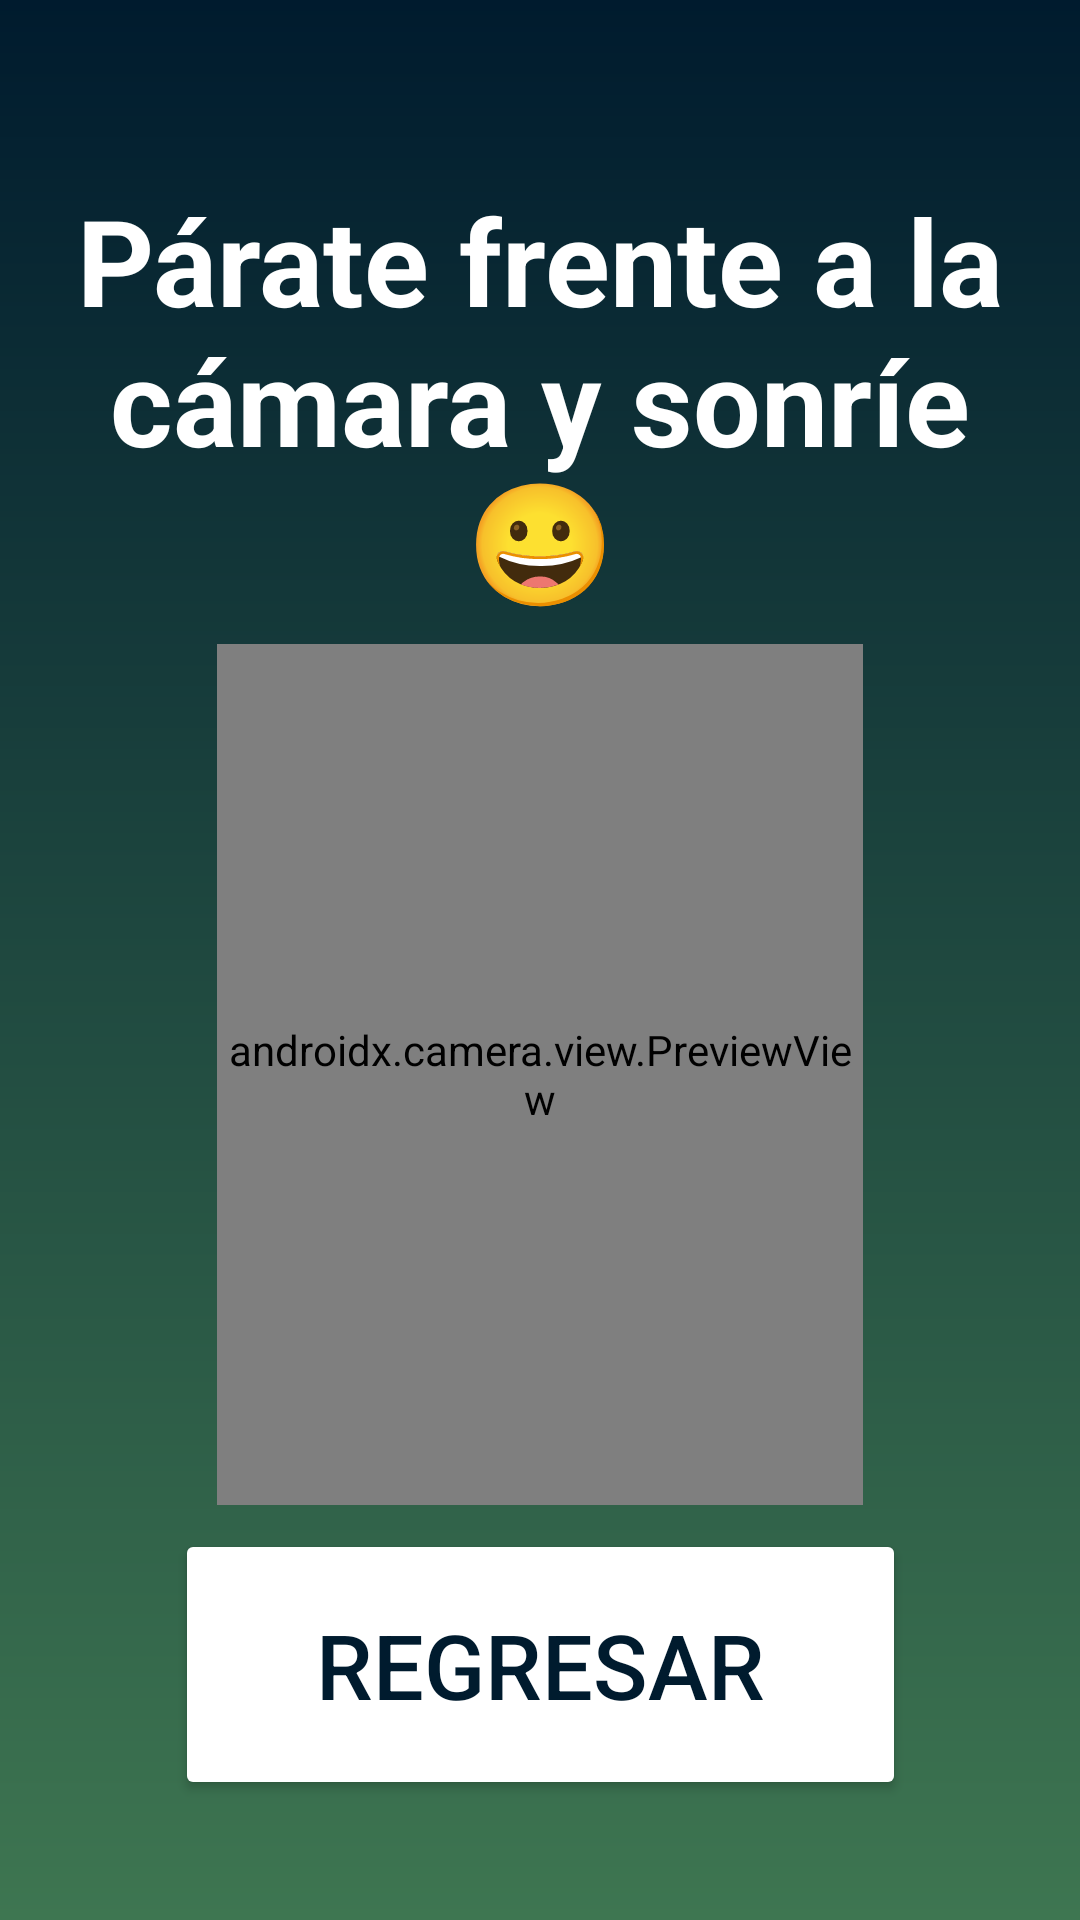

Write the Android layout XML for this screen, with the resource values it uses.
<!-- AndroidManifest.xml: application theme Theme.Vexel_Salida -->
<!-- res/layout/activity_acceso_face.xml -->
<?xml version="1.0" encoding="utf-8"?>
<androidx.constraintlayout.widget.ConstraintLayout xmlns:android="http://schemas.android.com/apk/res/android"
    xmlns:app="http://schemas.android.com/apk/res-auto"
    xmlns:tools="http://schemas.android.com/tools"
    android:id="@+id/mainFace"
    android:layout_width="match_parent"
    android:layout_height="match_parent"
    tools:context=".AccesoFace"
    android:background="@drawable/login_background"
    android:padding="10dp">

    <TextView
        android:id="@+id/instructionText"
        android:layout_width="0dp"
        android:layout_height="wrap_content"
        android:text="Párate frente a la cámara y sonríe 😀"
        android:textStyle="bold"
        android:textSize="40sp"
        android:textColor="@color/white"
        android:gravity="center"
        app:layout_constraintTop_toTopOf="parent"
        app:layout_constraintStart_toStartOf="parent"
        app:layout_constraintEnd_toEndOf="parent"
        android:layout_marginTop="50dp" />


    <androidx.camera.view.PreviewView
        android:id="@+id/previewView"
        android:layout_width="0dp"
        android:layout_height="0dp"
        app:layout_constraintTop_toBottomOf="@id/instructionText"
        app:layout_constraintBottom_toTopOf="@id/cancel_button"
        app:layout_constraintStart_toStartOf="parent"
        app:layout_constraintEnd_toEndOf="parent"
        app:layout_constraintDimensionRatio="3:4"
        android:layout_marginTop="8dp"
        android:layout_marginBottom="8dp" />


    <Button
        android:id="@+id/cancel_button"
        android:layout_width="wrap_content"
        android:layout_height="wrap_content"
        android:text="   Regresar   "
        android:textSize="30sp"
        android:padding="25dp"
        android:backgroundTint="@color/white"
        android:textColor="#001B2E"
        app:layout_constraintBottom_toBottomOf="parent"
        app:layout_constraintStart_toStartOf="parent"
        app:layout_constraintEnd_toEndOf="parent"
        android:layout_marginBottom="30dp" />

</androidx.constraintlayout.widget.ConstraintLayout>
<!-- resources referenced by this layout -->
<resources>
  <!-- drawable login_background (drawable) -->
  <?xml version="1.0" encoding="utf-8"?>
  <shape xmlns:android="http://schemas.android.com/apk/res/android">
  <gradient android:type="linear" android:angle="100"
      android:startColor="#001B2E" android:endColor="#3E7651"/>
  </shape>
  <style name="Theme.Vexel_Salida" parent="Base.Theme.Vexel_Salida" />
  <style name="Base.Theme.Vexel_Salida" parent="Theme.Material3.DayNight.NoActionBar">
          
          
      </style>
  <!-- not gathered from this repository: default colours our renderer supplied (Android Studio template values) -->
  <color name="white">#FFFFFFFF</color>
</resources>
